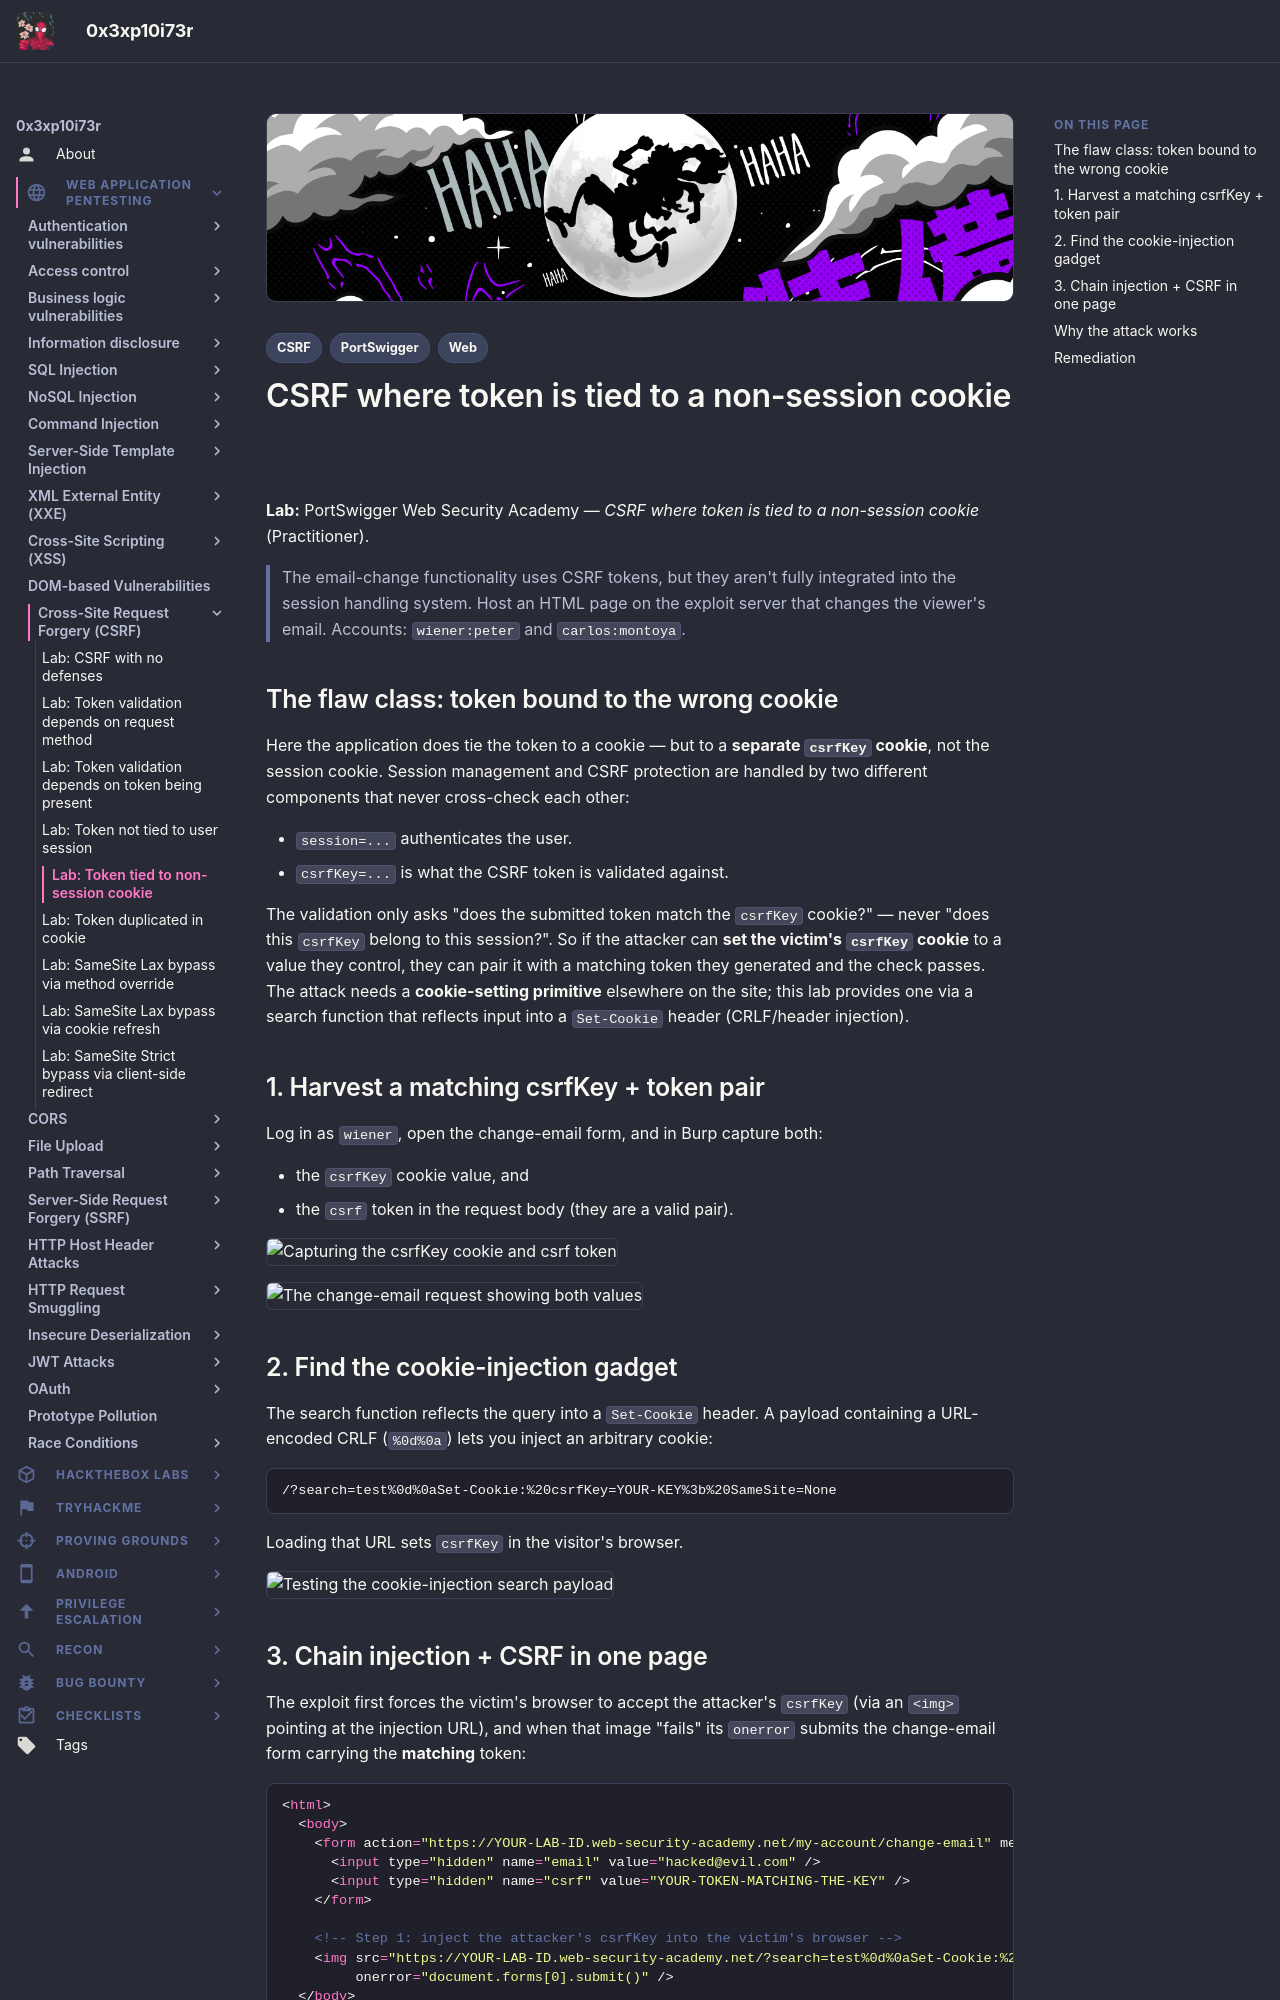

repository: 0x3xp10i73r/offsec-vault · page: web-application-pentesting/csrf/token-tied-to-non-session-cookie/index.html · generator: mkdocs

---
title: "Lab: CSRF where token is tied to a non-session cookie"
description: "The token is validated against a separate csrfKey cookie, not the session — inject the attacker's csrfKey via header injection, then submit the matching token."
tags:
  - Web
  - CSRF
  - PortSwigger
---

# CSRF where token is tied to a non-session cookie

**Lab:** PortSwigger Web Security Academy — *CSRF where token is tied to a non-session cookie* (Practitioner).

> The email-change functionality uses CSRF tokens, but they aren't fully integrated into the session handling system. Host an HTML page on the exploit server that changes the viewer's email. Accounts: `wiener:peter` and `carlos:montoya`.

## The flaw class: token bound to the wrong cookie

Here the application does tie the token to a cookie — but to a **separate `csrfKey` cookie**, not the session cookie. Session management and CSRF protection are handled by two different components that never cross-check each other:

- `session=...` authenticates the user.
- `csrfKey=...` is what the CSRF token is validated against.

The validation only asks "does the submitted token match the `csrfKey` cookie?" — never "does this `csrfKey` belong to this session?". So if the attacker can **set the victim's `csrfKey` cookie** to a value they control, they can pair it with a matching token they generated and the check passes. The attack needs a **cookie-setting primitive** elsewhere on the site; this lab provides one via a search function that reflects input into a `Set-Cookie` header (CRLF/header injection).

## 1. Harvest a matching csrfKey + token pair

Log in as `wiener`, open the change-email form, and in Burp capture both:

- the `csrfKey` cookie value, and
- the `csrf` token in the request body (they are a valid pair).

![Capturing the csrfKey cookie and csrf token](images/token-tied-to-non-session-cookie/image.png)

![The change-email request showing both values](images/token-tied-to-non-session-cookie/image-1.png)

## 2. Find the cookie-injection gadget

The search function reflects the query into a `Set-Cookie` header. A payload containing a URL-encoded CRLF (`%0d%0a`) lets you inject an arbitrary cookie:

```text
/?search=test%0d%0aSet-Cookie:%20csrfKey=YOUR-KEY%3b%20SameSite=None
```

Loading that URL sets `csrfKey` in the visitor's browser.

![Testing the cookie-injection search payload](images/token-tied-to-non-session-cookie/image-2.png)
